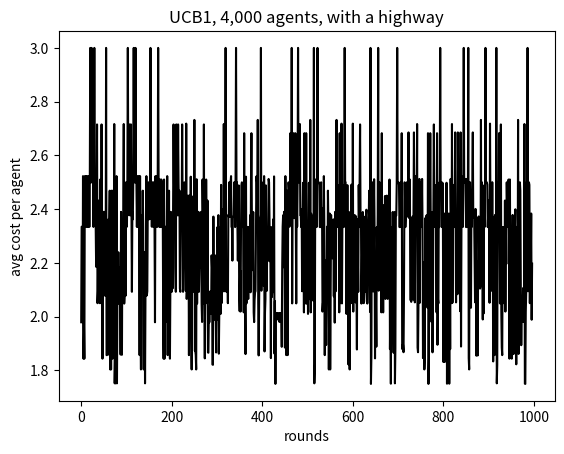

The matplotlib source for this figure:
import matplotlib.pyplot as plt


# n = 4,000
# rounds = 500
# f(x) = x/n
# highway = True
# epsilon = 0.9
avg_agent_cost_fictitious_play = [2.0, 1.77907025, 1.7501500625, 2.0, 1.616943125, 1.77907025, 1.8667930625, 2.0, 1.616943125, 1.8667930625, 1.8667930625, 2.0, 1.616943125, 1.616943125, 1.8667930625, 1.6395940625, 1.8667930625, 1.8667930625, 1.6395940625, 1.8667930625, 1.8667930625, 1.8667930625, 1.6395940625, 1.8667930625, 1.8667930625, 1.6395940625, 1.8667930625, 1.8667930625, 1.7500525625, 2.0, 1.8667930625, 1.8667930625, 1.8667930625, 1.8667930625, 2.0, 1.7500525625, 1.8667930625, 1.8667930625, 2.0, 1.6395940625, 1.6395940625, 1.6395940625, 1.6395940625, 1.6395940625, 1.6395940625, 1.6395940625, 1.6395940625, 1.6395940625, 1.6395940625, 1.6395940625, 1.6395940625, 1.6395940625, 1.6395940625, 1.6395940625, 1.6395940625, 1.6395940625, 1.6395940625, 1.6395940625, 1.6395940625, 1.6395940625, 1.6395940625, 1.6395940625, 1.6395940625, 1.6395940625, 1.6395940625, 1.6395940625, 1.6395940625, 1.6395940625, 1.6395940625, 1.6395940625, 1.6395940625, 1.6395940625, 1.6395940625, 1.6395940625, 1.6395940625, 1.6395940625, 1.6395940625, 1.6395940625, 1.6395940625, 1.6395940625, 1.6395940625, 1.6395940625, 1.6395940625, 1.6395940625, 1.6395940625, 1.6395940625, 1.6395940625, 1.6395940625, 1.6395940625, 1.6395940625, 1.6395940625, 1.6395940625, 1.6395940625, 1.6395940625, 1.6395940625, 1.6395940625, 1.6395940625, 1.6395940625, 1.6395940625, 1.6395940625, 1.6395940625, 1.6395940625, 1.6395940625, 1.6395940625, 1.6395940625, 1.6395940625, 1.6395940625, 1.6395940625, 1.6395940625, 1.6395940625, 1.6395940625, 1.6395940625, 1.6395940625, 1.6395940625, 1.6395940625, 1.6395940625, 1.6395940625, 1.6395940625, 1.6395940625, 1.6395940625, 1.6395940625, 1.6395940625, 1.6395940625, 1.6395940625, 1.6395940625, 1.6395940625, 1.6395940625, 1.6395940625, 1.6395940625, 1.6395940625, 1.6395940625, 1.6395940625, 1.6395940625, 1.6395940625, 1.6395940625, 1.6395940625, 1.6395940625, 1.6395940625, 1.6395940625, 1.6395940625, 1.6395940625, 1.6395940625, 1.6395940625, 1.6395940625, 1.6395940625, 1.6395940625, 1.6395940625, 1.6395940625, 1.6395940625, 1.6395940625, 1.6395940625, 1.6395940625, 1.6395940625, 1.6395940625, 1.6395940625, 1.6395940625, 1.6395940625, 1.6395940625, 1.6395940625, 1.6395940625, 1.6395940625, 1.6395940625, 1.6395940625, 1.6395940625, 1.6395940625, 1.6395940625, 1.6395940625, 1.6395940625, 1.6395940625, 1.6395940625, 1.6395940625, 1.6395940625, 1.6395940625, 1.6395940625, 1.6395940625, 1.6395940625, 1.6395940625, 1.6395940625, 1.6395940625, 1.6395940625, 1.6395940625, 1.6395940625, 1.6395940625, 1.6395940625, 1.6395940625, 1.6395940625, 1.6395940625, 1.6395940625, 1.6395940625, 1.6395940625, 1.6395940625, 1.6395940625, 1.6395940625, 1.6395940625, 1.6395940625, 1.6395940625, 1.6395940625, 1.6395940625, 1.6395940625, 1.6395940625, 1.6395940625, 1.6395940625, 1.6395940625, 1.6395940625, 1.6395940625, 1.6395940625, 1.6395940625, 1.6395940625, 1.6395940625, 1.6395940625, 1.6395940625, 1.6395940625, 1.6395940625, 1.6395940625, 1.6395940625, 1.6395940625, 1.6395940625, 1.6395940625, 1.6395940625, 1.6395940625, 1.6395940625, 1.6395940625, 1.6395940625, 1.6395940625, 1.6395940625, 1.6395940625, 1.6395940625, 1.6395940625, 1.6395940625, 1.6395940625, 1.6395940625, 1.6395940625, 1.6395940625, 1.6395940625, 1.6395940625, 1.6395940625, 1.6395940625, 1.6395940625, 1.6395940625, 1.6395940625, 1.6395940625, 1.6395940625, 1.6395940625, 1.6395940625, 1.6395940625, 1.6395940625, 1.6395940625, 1.6395940625, 1.6395940625, 1.6395940625, 1.6395940625, 1.6395940625, 1.6395940625, 1.6395940625, 1.6395940625, 1.6395940625, 1.6395940625, 1.6395940625, 1.6395940625, 1.6395940625, 1.6395940625, 1.6395940625, 1.6395940625, 1.6395940625, 1.6395940625, 1.6395940625, 1.6395940625, 1.6395940625, 1.6395940625, 1.6395940625, 1.6395940625, 1.6395940625, 1.6395940625, 1.6395940625, 1.6395940625, 1.6395940625, 1.6395940625, 1.6395940625, 1.6395940625, 1.6395940625, 1.6395940625, 1.6395940625, 1.6395940625, 1.6395940625, 1.6395940625, 1.6395940625, 1.6395940625, 1.6395940625, 1.6395940625, 1.6395940625, 1.6395940625, 1.6395940625, 1.6395940625, 1.6395940625, 1.6395940625, 1.6395940625, 1.6395940625, 1.6395940625, 1.6395940625, 1.6395940625, 1.6395940625, 1.6395940625, 1.6395940625, 1.6395940625, 1.6395940625, 1.6395940625, 1.6395940625, 1.6395940625, 1.6395940625, 1.6395940625, 1.6395940625, 1.6395940625, 1.6395940625, 1.6395940625, 1.6395940625, 1.6395940625, 1.6395940625, 1.6395940625, 1.6395940625, 1.6395940625, 1.6395940625, 1.6395940625, 1.6395940625, 1.6395940625, 1.6395940625, 1.6395940625, 1.6395940625, 1.6395940625, 1.6395940625, 1.6395940625, 1.6395940625, 1.6395940625, 1.6395940625, 1.6395940625, 1.6395940625, 1.6395940625, 1.6395940625, 1.6395940625, 1.6395940625, 1.6395940625, 1.6395940625, 1.6395940625, 1.6395940625, 1.6395940625, 1.6395940625, 1.6395940625, 1.6395940625, 1.6395940625, 1.6395940625, 1.6395940625, 1.6395940625, 1.6395940625, 1.6395940625, 1.6395940625, 1.6395940625, 1.6395940625, 1.6395940625, 1.6395940625, 1.6395940625, 1.6395940625, 1.6395940625, 1.6395940625, 1.6395940625, 1.6395940625, 1.6395940625, 1.6395940625, 1.6395940625, 1.6395940625, 1.6395940625, 1.6395940625, 1.6395940625, 1.6395940625, 1.6395940625, 1.6395940625, 1.6395940625, 1.6395940625, 1.6395940625, 1.6395940625, 1.6395940625, 1.6395940625, 1.6395940625, 1.6395940625, 1.6395940625, 1.6395940625, 1.6395940625, 1.6395940625, 1.6395940625, 1.6395940625, 1.6395940625, 1.6395940625, 1.6395940625, 1.6395940625, 1.6395940625, 1.6395940625, 1.6395940625, 1.6395940625, 1.6395940625, 1.6395940625, 1.6395940625, 1.6395940625, 1.6395940625, 1.6395940625, 1.6395940625, 1.6395940625, 1.6395940625, 1.6395940625, 1.6395940625, 1.6395940625, 1.6395940625, 1.6395940625, 1.6395940625, 1.6395940625, 1.6395940625, 1.6395940625, 1.6395940625, 1.6395940625, 1.6395940625, 1.6395940625, 1.6395940625, 1.6395940625, 1.6395940625, 1.6395940625, 1.6395940625, 1.6395940625, 1.6395940625, 1.6395940625, 1.6395940625, 1.6395940625, 1.6395940625, 1.6395940625, 1.6395940625, 1.6395940625, 1.6395940625, 1.6395940625, 1.6395940625, 1.6395940625, 1.6395940625, 1.6395940625, 1.6395940625, 1.6395940625, 1.6395940625, 1.6395940625, 1.6395940625, 1.6395940625, 1.6395940625, 1.6395940625, 1.6395940625, 1.6395940625, 1.6395940625, 1.6395940625, 1.6395940625, 1.6395940625, 1.6395940625, 1.6395940625, 1.6395940625, 1.6395940625, 1.6395940625, 1.6395940625, 1.6395940625, 1.6395940625, 1.6395940625, 1.6395940625, 1.6395940625, 1.6395940625, 1.6395940625, 1.6395940625, 1.6395940625, 1.6395940625, 1.6395940625, 1.6395940625, 1.6395940625, 1.6395940625, 1.6395940625, 1.6395940625, 1.6395940625, 1.6395940625, 1.6395940625, 1.6395940625, 1.6395940625, 1.6395940625, 1.6395940625, 1.6395940625, 1.6395940625, 1.6395940625, 1.6395940625, 1.6395940625, 1.6395940625, 1.6395940625, 1.6395940625, 1.6395940625, 1.6395940625, 1.6395940625, 1.6395940625, 1.6395940625, 1.6395940625, 1.6395940625, 1.6395940625, 1.6395940625, 1.6395940625, 1.6395940625]
avg_agent_cost_epsilon_greedy = [1.9364123125000001, 1.9340798125, 1.549852625, 1.8109023125, 1.7875478125, 1.7456600624999998, 1.8673156250000003, 1.7513569999999998, 1.8864323125, 1.8730748125, 1.731901625, 1.869291625, 1.8692955625, 1.7209968125000001, 1.9039335624999998, 1.69722925, 1.8168683125000002, 1.832993125, 1.8900880625, 1.7558125000000002, 1.9183838125000001, 1.6868388125000002, 1.8376208125000002, 1.859182125, 1.9045546250000003, 1.8374562500000002, 1.9064491250000002, 1.7956884999999998, 1.9108772499999997, 1.8292261250000001, 1.9097425625000002, 1.824753125, 1.9136271249999999, 1.8338343124999998, 1.9120075625, 1.7931880625, 1.9308330624999999, 1.8352090625, 1.9186126250000002, 1.8289280625000002, 1.9147328125000003, 1.8273936250000002, 1.9206738125000002, 1.8364863125000002, 1.9191306250000002, 1.8105225625, 1.9232061249999999, 1.8363395625, 1.9292462499999998, 1.8148178124999998, 1.924120625, 1.8476142500000001, 1.9238910624999999, 1.8360290625, 1.9271198125, 1.8452985625, 1.9308293125, 1.827261625, 1.932482, 1.8549092500000002, 1.9238918124999997, 1.8519850000000002, 1.9181582499999996, 1.8619140625000001, 1.91632925, 1.8544900000000002, 1.9273602500000002, 1.8504963125, 1.9252778125, 1.8698180000000002, 1.9154262499999999, 1.8762861249999998, 1.9108712499999998, 1.8795610624999999, 1.914513125, 1.8883435625, 1.909513, 1.8874270625, 1.9079373124999996, 1.8891915625000002, 1.906363625, 1.906834, 1.89649625, 1.9061328125, 1.896056125, 1.9126941250000002, 1.8905208125000001, 1.916799625, 1.897910125, 1.9108812499999999, 1.9038870625, 1.90910525, 1.8945168125, 1.90725425, 1.9043268125, 1.898725, 1.9158724999999999, 1.9052250625000002, 1.91635625, 1.9063512500000002, 1.9101940624999998, 1.910428125, 1.905901625, 1.9083985625, 1.8960505, 1.9170128125, 1.899663125, 1.9195325, 1.9038985624999998, 1.918163125, 1.9014141249999998, 1.91724125, 1.9090812500000003, 1.9108712499999998, 1.9097553125000002, 1.908609125, 1.9181612499999996, 1.910424125, 1.9151883125, 1.9061370625, 1.9129395624999999, 1.9145052499999997, 1.9179280625000001, 1.9135996249999998, 1.9129185625, 1.9113265000000002, 1.91913625, 1.9047775624999999, 1.9151885624999998, 1.9129270624999999, 1.913595625, 1.9165600624999999, 1.9120103125, 1.910484125, 1.913141625, 1.9202265625, 1.912232125, 1.9229708125000002, 1.9170218125, 1.9108731250000002, 1.9197595625, 1.917719125, 1.9129133124999997, 1.9115565625, 1.9308248125, 1.912688125, 1.9161138125, 1.9174958125000001, 1.91953, 1.9133905625, 1.921372125, 1.9142778125, 1.9252920625, 1.9151908124999997, 1.926909125, 1.9118186250000002, 1.9175445624999998, 1.9188608124999997, 1.9151953124999999, 1.9179318125, 1.91724725, 1.9213621250000001, 1.91773, 1.9229770625, 1.923200125, 1.9232061249999999, 1.9177025, 1.9120103125, 1.9287381250000002, 1.9138315624999997, 1.9202160625, 1.925964625, 1.9216080625, 1.916785, 1.9222956250000003, 1.92550425, 1.9170265625000003, 1.931064125, 1.9259650000000001, 1.92827625, 1.9225215624999998, 1.9229715625000001, 1.9225128125, 1.9204456250000002, 1.9197570624999998, 1.92506, 1.9232124999999998, 1.9218272499999998, 1.922748125, 1.919078125, 1.91724125, 1.9264386250000003, 1.9218216249999998, 1.9220515625, 1.9312898125, 1.9195341250000002, 1.9225578125, 1.9261960624999999, 1.9227402500000002, 1.9238918124999997, 1.926444125, 1.9202190624999997, 1.9243735625000002, 1.9245912500000002, 1.9211438125000002, 1.9280463125, 1.9188840624999999, 1.9285080625, 1.924581625, 1.923203125, 1.9252863125000002, 1.9206808125000003, 1.9282771250000001, 1.9215918125, 1.9195360000000001, 1.9326895625, 1.9212075624999998, 1.9285260624999998, 1.9261960624999999, 1.9243935625000002, 1.9234438125, 1.9229770625, 1.9303765625, 1.9227446250000002, 1.9292112499999998, 1.9158931249999998, 1.9315216249999998, 1.9197953125, 1.9336158125, 1.9248280624999998, 1.9268881249999998, 1.926426625, 1.9275865625, 1.9225118124999998, 1.9275815625000001, 1.9289748125000001, 1.9317543125000003, 1.9257340625, 1.9312883124999998, 1.9218272499999998, 1.91999225, 1.9222866250000001, 1.9308330624999999, 1.9225118124999998, 1.932453125, 1.9220510625, 1.9292042499999997, 1.9275838125, 1.9243560625000002, 1.9326963125, 1.9252763125, 1.9308278125, 1.9238905624999998, 1.931565625, 1.9294418125000001, 1.9234325625, 1.9262118124999998, 1.9345465625, 1.9209182500000002, 1.9317565625000002, 1.9292042499999997, 1.9261960624999999, 1.9273546250000002, 1.9289703125000002, 1.922740125, 1.9280445625000002, 1.929667625, 1.9378305625000003, 1.9285118125, 1.93108425, 1.9252740625000002, 1.937127625, 1.9209111250000002, 1.9238940624999998, 1.9266570625000001, 1.9289703125000002, 1.92828125, 1.92368125, 1.9357172500000002, 1.937620625, 1.9232004999999999, 1.9236632500000002, 1.932456125, 1.934314, 1.9322190624999998, 1.9289695625, 1.92643625, 1.9255182499999999, 1.9350225625000002, 1.9285068125000002, 1.935247625, 1.9252988125000001, 1.9273546250000002, 1.9305999999999999, 1.9336135625, 1.9331568125, 1.92832025, 1.9294335624999999, 1.93292125, 1.9268899999999998, 1.9271198125, 1.9336140625, 1.9331515625, 1.9285103125, 1.9315225, 1.9271190625, 1.9331568125, 1.938990625, 1.9271198125, 1.9331503125000002, 1.9336135625, 1.9287379999999998, 1.9319952500000002, 1.9336203125, 1.9294465625, 1.9340880625000003, 1.9268911249999998, 1.933390625, 1.925969, 1.929667625, 1.9278129999999996, 1.935713125, 1.9331590625, 1.9222810000000001, 1.9303795625, 1.9257338125, 1.9336223125, 1.931521, 1.929665625, 1.9275813124999999, 1.9350128125000001, 1.9296769999999999, 1.9324519999999998, 1.9322265625, 1.9334125, 1.931993125, 1.9186130000000001, 1.9280603125000002, 1.9222825000000003, 1.934313125, 1.9380525, 1.9305964999999998, 1.9252920625, 1.9294353125000003, 1.9373478124999999, 1.924589125, 1.9352464999999999, 1.94321225, 1.9326878125, 1.9331478125000001, 1.9322700625, 1.9312995624999998, 1.9418019999999998, 1.9326915625, 1.9280438125000001, 1.929692625, 1.9354830625, 1.930152625, 1.9289765625, 1.930628125, 1.937137, 1.932025625, 1.9303638125, 1.93199125, 1.9317598125000002, 1.928741125, 1.9380525, 1.9317543125000003, 1.9368803125000003, 1.92735125, 1.9287459999999998, 1.9345475625, 1.9345450624999998, 1.9317693125000004, 1.9211328125, 1.9329171250000001, 1.935735625, 1.9326938125000002, 1.9336135625, 1.9368788125, 1.9269599999999998, 1.932927625, 1.9308248125, 1.921364, 1.9352464999999999, 1.9315225, 1.9368813125000002, 1.930136125, 1.936645625, 1.9354815625000001, 1.93105725, 1.9375832499999999, 1.9343165, 1.9306044999999998, 1.9289958125, 1.9354780625, 1.9338472500000001, 1.9308248125, 1.939461125, 1.9341735625, 1.9329231250000003, 1.9382820625000001, 1.9280778125000002, 1.9236702499999998, 1.9336140625, 1.9326833125, 1.9336158125, 1.9275883125, 1.935715625, 1.935715625, 1.9387503124999999, 1.9352449999999999, 1.9338586250000003, 1.9294335624999999, 1.93477925, 1.9333825, 1.9243673125, 1.9403931250000002, 1.9352489999999998, 1.9361825000000004, 1.9341218125, 1.9389856249999997, 1.929665625, 1.9350165625, 1.9411005625, 1.93478125, 1.937598125, 1.931987125, 1.9364185625, 1.9303615625, 1.939943125, 1.938076125, 1.9336765625, 1.9392195625, 1.9317790625000002, 1.929670625, 1.937118625, 1.9396913125, 1.9294335624999999, 1.936214125, 1.9382933125000001, 1.9322313125000001, 1.9252763125, 1.933385, 1.9378165625000001, 1.933854125, 1.943683125, 1.9271260625, 1.9362185000000003, 1.9350308125000002, 1.9326828125, 1.9333825, 1.9361905000000001, 1.9312908125, 1.936645125, 1.9252728125, 1.930592125, 1.9312953124999999, 1.9289785625000002, 1.9364415625000002, 1.933385, 1.9322438124999999, 1.9373763124999999, 1.9310592500000003, 1.9312908125, 1.937113, 1.93291825, 1.9310686250000002, 1.9331740625, 1.9378148125000003, 1.9333985, 1.934782625, 1.9317580625000004, 1.93291625, 1.933896125, 1.925042125, 1.9378140625, 1.9333825, 1.931993125, 1.9340793125000002, 1.9327053125, 1.9361785000000002, 1.9340903125000002, 1.9296889999999998, 1.9373465625, 1.93200025, 1.9359460625, 1.9341130625, 1.94039425, 1.9387540625, 1.9326938125000002, 1.9350120625, 1.930595125, 1.93432, 1.9352449999999999, 1.936645625, 1.9329156250000001, 1.9385712500000003, 1.9243523125000002, 1.942274625]
avg_agent_cost_UCB1 = [1.9794275000000001, 2.334934, 2.3334935, 1.9794275000000001, 2.5230815000000004, 1.8439870000000003, 1.9794275000000001, 1.8439870000000003, 2.5230815000000004, 2.3340815000000004, 2.5, 2.5230815000000004, 2.3340815000000004, 2.5, 2.5230815000000004, 2.3340815000000004, 2.5, 2.5230815000000004, 2.3340815000000004, 2.5, 3.0, 2.5, 2.5, 3.0, 2.5, 2.5, 2.5230815000000004, 2.3340815000000004, 2.5, 3.0, 2.5, 2.5, 2.334934, 2.1858155, 2.3778815, 2.7153659999999995, 2.050375, 2.094763, 2.377366, 2.4322474999999995, 2.3778815, 2.050375, 2.5104935000000004, 2.3778815, 2.050375, 2.7153659999999995, 2.050375, 1.8439870000000003, 2.0790575, 2.390176, 2.3778815, 2.0790575, 2.390176, 2.3778815, 2.0790575, 3.0, 1.8571630000000001, 1.8571630000000001, 1.8856750000000002, 2.1064749999999997, 2.3621760000000003, 1.85911, 2.334934, 2.4689340000000004, 1.803868, 2.334934, 1.803868, 2.4689340000000004, 2.0335750000000004, 1.8439870000000003, 2.4689340000000004, 2.1064749999999997, 2.094763, 2.7168815, 1.752187, 1.8585274999999999, 1.752187, 2.0779595, 2.5230815000000004, 1.752187, 2.0779595, 2.0488594999999994, 2.239963, 2.0779595, 2.0488594999999994, 2.1064749999999997, 2.1843, 1.85911, 2.390176, 2.0779595, 1.8585274999999999, 2.334934, 2.1843, 2.377366, 2.7168815, 2.0488594999999994, 2.092732, 2.3895935, 2.0779595, 2.5, 2.4689340000000004, 2.334934, 2.5, 3.0, 2.5, 2.5, 2.377366, 2.7153659999999995, 2.5, 2.377366, 2.7153659999999995, 2.377366, 2.092732, 2.390176, 2.3621760000000003, 2.5, 3.0, 2.5, 2.5, 2.5, 3.0, 2.5, 2.5, 2.3340815000000004, 2.5230815000000004, 2.5, 2.3340815000000004, 2.5230815000000004, 2.3340815000000004, 1.8571630000000001, 2.5230815000000004, 1.9794275000000001, 1.803868, 2.1858155, 2.3778815, 2.334934, 2.4689340000000004, 2.334934, 1.803868, 2.1843, 2.239963, 1.752187, 2.092732, 2.0779595, 2.5230815000000004, 2.0790575, 2.094763, 2.3895935, 2.3625935, 2.5, 2.3895935, 2.3625935, 2.5, 3.0, 2.5, 2.5, 2.334934, 2.4689340000000004, 2.5, 2.334934, 2.4689340000000004, 2.5, 2.334934, 1.9794275000000001, 2.5230815000000004, 2.3340815000000004, 2.5, 2.5230815000000004, 2.3340815000000004, 2.5, 3.0, 2.5, 2.5, 2.3334935, 2.5104935000000004, 2.5, 2.3334935, 2.5104935000000004, 2.5, 2.3334935, 2.4689340000000004, 2.0335750000000004, 1.8439870000000003, 2.5104935000000004, 1.8439870000000003, 2.3334935, 1.9794275000000001, 2.334934, 1.9920155, 2.3340815000000004, 2.5230815000000004, 1.8571630000000001, 2.3340815000000004, 2.0335750000000004, 2.4689340000000004, 2.0335750000000004, 1.8439870000000003, 2.092732, 2.390176, 2.1843, 2.092732, 2.3621760000000003, 2.105542, 2.377366, 2.7153659999999995, 2.5, 2.377366, 2.390176, 2.1843, 2.092732, 2.7153659999999995, 2.377366, 2.5, 2.377366, 2.7153659999999995, 2.5, 2.377366, 2.4689340000000004, 2.105542, 2.092732, 2.4322474999999995, 2.3778815, 2.377366, 2.7153659999999995, 2.377366, 2.092732, 2.3621760000000003, 2.390176, 2.5, 2.3621760000000003, 2.2404159999999997, 2.0967999999999996, 2.7183999999999995, 2.066283, 2.115403, 2.3784, 2.4506015, 2.3340815000000004, 1.8571630000000001, 2.4506015, 2.3340815000000004, 2.115403, 2.5209535, 1.9814955, 1.803868, 2.377366, 2.3832015, 2.4475675, 2.3339535000000002, 2.092732, 2.7322015, 1.8735075, 1.8735075, 1.857948, 1.803868, 2.511526, 2.048892, 2.377366, 2.1843, 2.390176, 2.092732, 2.1843, 2.334934, 2.377366, 2.1843, 2.390176, 2.048892, 1.98046, 2.5104935000000004, 2.377366, 2.0488594999999994, 2.7153659999999995, 2.0519259999999995, 1.845052, 2.092732, 2.3334935, 2.5104935000000004, 2.3778815, 2.050375, 2.4322474999999995, 1.867111, 1.8661475, 2.011619, 1.97902, 2.0114270000000003, 2.094419, 2.0783799999999997, 2.0114270000000003, 2.2284075000000003, 2.1831175, 1.822075, 1.821148, 2.3725375000000004, 1.9879075, 2.0489399999999995, 2.0603215, 2.2279275, 2.0608380000000004, 1.8670414999999998, 2.0879035, 1.9898375000000001, 2.333504, 2.20487, 2.378054, 1.8625275000000001, 2.0104575, 2.3339535000000002, 2.333504, 2.0104575, 2.4904735000000002, 2.050355, 2.3778815, 2.3996655000000002, 2.3335375, 2.094763, 2.7168815, 2.094763, 2.5, 2.3778815, 3.0, 2.094763, 2.092732, 2.092732, 2.2039035, 2.0504189999999998, 2.3785735, 2.3715735, 2.5, 2.3785735, 2.3715735, 2.5, 2.5230815000000004, 2.3340815000000004, 2.3340815000000004, 2.2087675000000004, 2.367686, 2.3715735, 2.3785735, 2.5, 2.4875739999999995, 2.333574, 2.5, 3.0, 2.5, 2.5, 2.3340815000000004, 2.2087675000000004, 2.367686, 2.4885375, 2.0752795, 2.0206200000000005, 2.1722880000000004, 2.0191900000000005, 2.333574, 2.4875739999999995, 2.5, 2.333574, 2.4875739999999995, 2.366784, 2.0163580000000003, 2.6827840000000003, 2.0489399999999995, 2.0489399999999995, 1.8610875, 2.5209535, 2.0495680000000003, 2.3339535000000002, 2.3340815000000004, 2.2393534999999996, 2.066155, 2.333526, 2.2059740000000003, 2.0934199999999996, 2.3775375, 2.0909375, 2.5, 2.6827840000000003, 2.366784, 2.366784, 2.1732575000000005, 2.3895935, 2.016288, 1.9799775, 2.0621995, 2.0899735, 2.095455, 2.334016, 2.5220160000000003, 2.5, 2.334016, 2.7322015, 2.0508974999999996, 1.8560320000000001, 2.0504429999999996, 2.1953454999999997, 2.366784, 2.3784, 3.0, 2.0967999999999996, 2.5, 2.3832015, 2.4506015, 2.3340815000000004, 2.115403, 2.5230815000000004, 1.8708750000000003, 2.0161215, 2.066283, 2.4885375, 2.0959375, 2.0967999999999996, 2.3335375, 2.2069375, 2.3335614999999996, 2.5125615, 2.5, 2.3335614999999996, 2.2063854999999997, 2.2167375000000002, 1.846123, 2.3333375000000003, 2.07296, 2.0943775000000007, 2.239963, 2.3621760000000003, 2.094763, 2.5220160000000003, 1.8625275000000001, 2.0577400000000003, 1.7501080000000002, 2.013555, 1.9999975000000003, 1.9898875, 2.013555, 1.9999975000000003, 1.9898875, 2.013555, 2.0088310000000003, 1.98046, 2.013555, 1.9999975000000003, 1.9898875, 2.013555, 1.888031, 2.1843, 2.334934, 2.377366, 2.1843, 2.390176, 2.3340815000000004, 1.8852575000000003, 2.5230815000000004, 2.3340815000000004, 1.8571630000000001, 2.0335750000000004, 2.4689340000000004, 1.8571630000000001, 2.334934, 2.5, 2.4689340000000004, 2.334934, 2.366784, 2.6827840000000003, 2.5, 2.366784, 3.0, 2.0495680000000003, 2.5, 2.5, 2.6827840000000003, 2.366784, 2.5, 2.366784, 2.6827840000000003, 2.366784, 2.0495680000000003, 2.4689340000000004, 2.334934, 2.5, 3.0, 2.5, 2.5, 2.5, 2.7168815, 2.3778815, 2.3778815, 2.3335375, 2.3996655000000002, 2.094763, 2.3333375000000003, 2.4983375, 2.366784, 2.0161215, 2.6827840000000003, 2.0655390000000002, 2.366784, 2.0495680000000003, 2.6827840000000003, 2.0489399999999995, 2.092732, 2.333504, 2.0104575, 2.3333375000000003, 2.4983375, 2.3832015, 2.0655390000000002, 2.7322015, 2.0161215, 2.3832015, 2.115403, 2.0608380000000004, 2.372054, 2.366784, 2.0608380000000004, 3.0, 1.752187, 1.8239470000000002, 2.5, 2.5, 2.511526, 2.333526, 2.5, 3.0, 2.5, 2.5, 2.5, 2.4904735000000002, 2.3334735, 2.3334735, 2.4904735000000002, 2.5, 2.3334735, 2.4025675, 2.0191595, 2.050355, 2.0572595000000002, 2.5230815000000004, 2.3340815000000004, 1.8571630000000001, 2.2087675000000004, 2.0572595000000002, 1.8946550000000002, 2.0613575, 2.334934, 2.0572595000000002, 2.4689340000000004, 2.334934, 1.803868, 2.2011355000000004, 2.3839335, 1.803868, 2.0853335, 2.3784, 2.2288935000000003, 2.3334935, 2.2172149999999995, 2.3333335, 2.3621760000000003, 2.075862, 2.3334735, 1.9780475, 2.390176, 2.0943775000000007, 2.3832015, 2.7322015, 2.3832015, 2.3832015, 2.3335375, 2.4885375, 2.366784, 2.0163215, 2.6827840000000003, 2.0504189999999998, 2.5, 2.333504, 2.7183999999999995, 2.0495680000000003, 2.3784, 2.3784, 2.4885375, 2.3335375, 2.5, 3.0, 2.5, 2.5, 2.3339535000000002, 2.0104575, 2.333504, 2.4895039999999997, 2.333504, 1.8230079999999997, 2.1751900000000006, 2.389014, 1.803868, 2.17423, 2.0495680000000003, 2.333446, 2.491446, 2.3784, 2.051846, 2.7183999999999995, 2.0191320000000004, 2.3784, 2.0967999999999996, 2.197212, 2.3770240000000005, 2.0533720000000004, 2.373024, 2.094795, 1.8781309999999998, 2.3625935, 2.2384475, 2.092732, 2.4895039999999997, 2.333504, 2.5, 2.7153659999999995, 2.377366, 2.377366, 2.04887, 2.1742235, 2.3335375, 2.3895935, 2.1858155, 2.050355, 2.0572595000000002, 2.095455, 2.372054, 2.0934199999999996, 2.377366, 2.39815, 2.333574, 2.0489399999999995, 2.1722880000000004, 2.333504, 2.334934, 2.4689340000000004, 2.366784, 2.0177180000000003, 3.0, 1.750027, 1.854907, 2.5, 2.5, 2.3715735, 2.0939395, 2.333526, 2.511526, 2.333526, 1.845052, 2.197212, 2.06271, 1.88855, 2.3335375, 2.2069375, 2.3784, 3.0, 2.0967999999999996, 2.5, 2.5, 2.3335375, 2.4885375, 2.366784, 2.0163215, 2.6827840000000003, 2.0504189999999998, 2.366784, 2.0161215, 2.4149855000000002, 2.3333375000000003, 2.115403, 2.449083, 2.0662175, 2.094763, 2.3832015, 2.4506015, 2.3340815000000004, 2.066283, 2.3785735, 2.2044555, 2.094763, 2.5104935000000004, 1.879495, 2.0853335, 1.7508670000000002, 2.3339535000000002, 2.1161350000000003, 2.0822995, 2.3895935, 2.0582235, 1.866075, 2.3625935, 2.3895935, 1.752187, 1.883547, 2.3735135, 2.3765135, 2.5, 3.0, 2.5, 2.5, 2.5, 2.4904735000000002, 2.3334735, 2.3334735, 2.4904735000000002, 2.5, 2.3334735, 2.6827840000000003, 1.880067, 1.8956190000000002, 1.8956190000000002, 1.8680109999999999, 2.0909375, 2.5, 2.4983375, 2.3333375000000003, 2.3725375000000004, 2.3775375, 2.5, 2.3725375000000004, 2.3775375, 2.5, 2.685686, 2.367686, 2.367686, 2.5104935000000004, 2.0632235, 2.0632235, 2.0553215, 2.366784, 2.2058655, 2.3725375000000004, 2.0632235, 2.367686, 2.685686, 2.367686, 2.0533720000000004, 2.3340815000000004, 2.5230815000000004, 2.5, 2.3340815000000004, 2.7168815, 1.8852575000000003, 1.8679595, 2.0519615, 2.094763, 2.5125615, 2.0519615, 2.5, 2.3775375, 2.3725375000000004, 2.3335614999999996, 2.5125615, 2.3335614999999996, 1.846123, 2.1982475000000004, 2.2037375000000003, 1.803868, 1.854907, 2.366784, 2.0603215, 2.3725375000000004, 2.3775375, 2.3339535000000002, 2.033515, 2.6827840000000003, 1.750027, 1.845052, 2.366784, 2.366784, 2.6827840000000003, 2.366784, 2.0495680000000003, 1.98046, 2.389014, 1.867558, 2.0783799999999997, 2.377366, 2.7153659999999995, 2.377366, 2.377366, 2.333504, 2.4895039999999997, 2.366784, 2.016288, 2.6827840000000003, 1.8956190000000002, 2.0655390000000002, 2.0495680000000003, 2.4983375, 2.3333375000000003, 2.5, 3.0, 2.5, 2.5, 2.5, 2.3333375000000003, 2.4983375, 2.3333375000000003, 1.8316750000000002, 2.1840235000000003, 2.3839335, 1.8316750000000002, 2.3669335, 2.367686, 2.0696195000000004, 2.4983375, 1.7508670000000002, 2.3333375000000003, 1.8316750000000002, 2.1840235000000003, 2.3839335, 1.7508670000000002, 2.3335614999999996, 1.879495, 2.5125615, 2.3778815, 2.0504429999999996, 2.7168815, 2.0519615, 2.3778815, 2.3778815, 2.4904735000000002, 2.3334735, 2.367686, 2.685686, 2.367686, 2.0533720000000004, 2.3778815, 2.3839335, 2.0838149999999995, 2.685686, 2.367686, 2.367686, 2.333446, 2.187334, 2.0206200000000005, 2.685686, 1.8890749999999998, 2.367686, 2.5, 2.5209535, 2.3339535000000002, 2.5, 3.0, 2.5, 2.5, 2.5, 2.5125615, 2.3335614999999996, 2.3335614999999996, 2.5125615, 2.5, 2.3335614999999996, 3.0, 1.846123, 1.803868, 2.5, 2.5, 2.3339535000000002, 2.033515, 2.4689340000000004, 2.334934, 2.5, 2.685686, 2.367686, 2.367686, 2.3765135, 2.1982475000000004, 2.0533720000000004, 2.4010519999999995, 2.104739, 1.854907, 2.0504189999999998, 2.2048, 1.8560320000000001, 2.366784, 2.373024, 2.2048, 2.1722880000000004, 2.104739, 2.115403, 2.7322015, 2.115403, 2.5, 2.3333375000000003, 1.9897835, 2.333446, 2.0123995, 2.4885375, 2.3335375, 2.5, 3.0, 2.5, 2.5, 2.5, 2.491446, 2.333446, 2.3784, 2.4337659999999994, 2.333526, 2.0519259999999995, 2.7183999999999995, 2.3784, 2.3784, 2.0967999999999996, 2.3333335, 2.5003334999999995, 2.3333335, 1.8336669999999997, 2.2187335, 2.3715735, 1.8571630000000001, 2.3785735, 2.367686, 2.0572595000000002, 3.0, 1.752187, 1.822075, 2.5, 2.5, 2.366784, 2.6827840000000003, 2.366784, 2.0495680000000003, 2.377366, 2.7153659999999995, 2.0163580000000003, 1.8856750000000002, 1.8571630000000001, 2.3334935, 2.050355, 2.1961795000000004, 2.333504, 2.0632235, 2.4322474999999995, 2.0191595, 2.3334935, 2.1961795000000004, 2.5, 2.3785735, 2.3715735, 2.3334935, 2.5104935000000004, 2.3334935, 1.8439870000000003, 2.5104935000000004, 2.0613575, 2.0495680000000003, 2.3334935, 1.8439870000000003, 2.1932775, 2.3785735, 2.0088310000000003, 1.8610875, 2.0790575, 2.011619, 2.3335375, 2.3996655000000002, 2.0504189999999998, 1.8230079999999997, 2.334016, 2.1161350000000003, 1.99095, 2.7322015, 1.8615614999999999, 2.0161215, 2.115403, 2.5, 2.4689340000000004, 2.1161350000000003, 1.8940700000000001, 2.0335419999999997, 1.99095, 1.98046, 2.1064749999999997, 2.0838149999999995, 1.98046, 2.7168815, 1.7508670000000002, 1.7501080000000002, 2.0191595, 2.094763, 2.5, 2.3778815, 3.0, 2.094763, 2.5, 2.5, 2.4904735000000002, 2.050355, 2.367686, 2.1840235000000003, 2.3839335, 1.988811, 2.197212]



#plt.plot(avg_agent_cost_fictitious_play)
#plt.plot(avg_agent_cost_epsilon_greedy)
plt.plot(avg_agent_cost_UCB1, color='k')
plt.title("UCB1, 4,000 agents, with a highway")
plt.xlabel("rounds")
plt.ylabel("avg cost per agent")
plt.show()